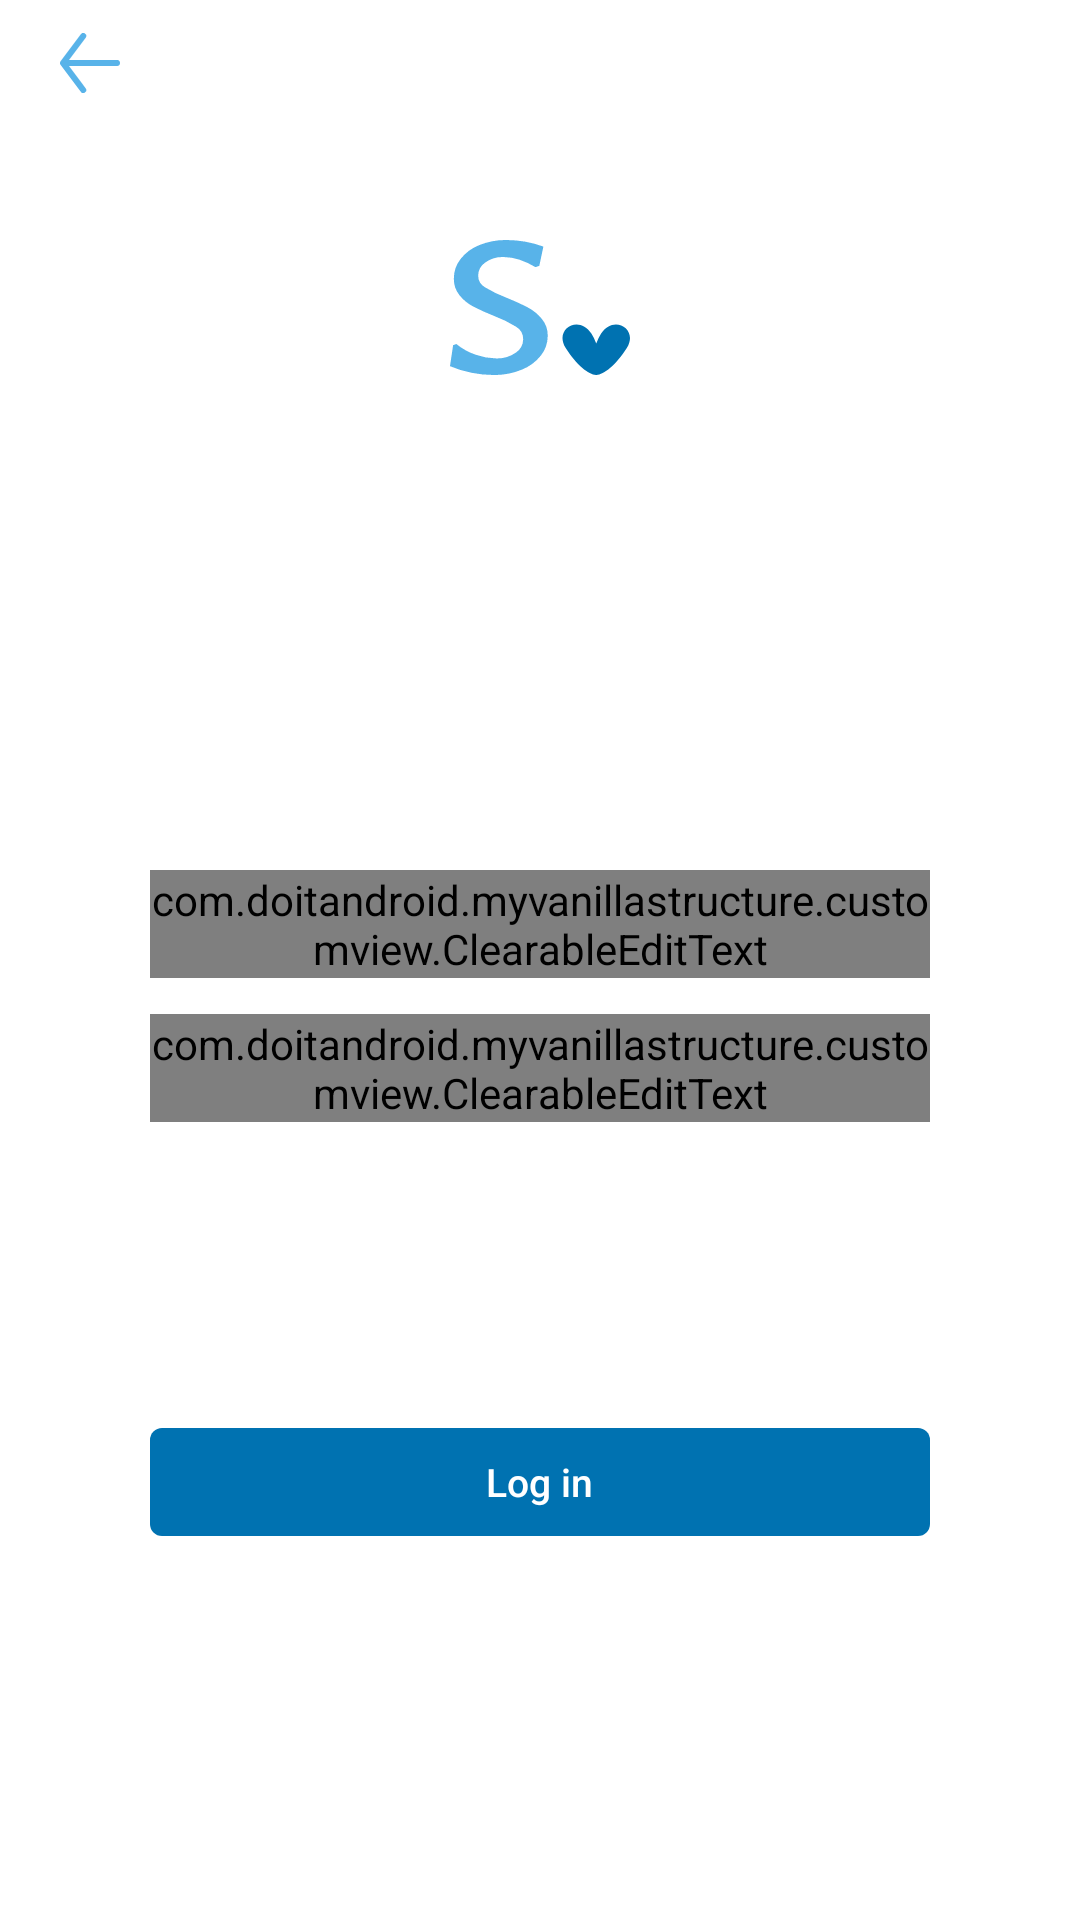

The Android layout XML behind this screen, and the referenced resources:
<!-- AndroidManifest.xml: application theme AppTheme -->
<!-- res/layout/activity_login.xml -->
<?xml version="1.0" encoding="utf-8"?>
<ScrollView xmlns:android="http://schemas.android.com/apk/res/android"
    xmlns:app="http://schemas.android.com/apk/res-auto"
    xmlns:tools="http://schemas.android.com/tools"
    android:id="@+id/login_layout"
    android:layout_width="match_parent"
    android:layout_height="wrap_content"
    android:background="@color/White"
    tools:context=".LoginActivity">

    <android.support.design.widget.CoordinatorLayout
        android:layout_width="match_parent"
        android:layout_height="match_parent">

        <FrameLayout
            android:id="@+id/login_back"
            android:layout_width="60dp"
            android:layout_height="42dp"
            android:background="@drawable/bg_white_clicked_10skyblue">
            <ImageView
                android:layout_gravity="center"
                android:layout_width="20dp"
                android:layout_height="20dp"
                android:background="@drawable/ic_back_skyblue100"/>
        </FrameLayout>

        <ImageView
            android:id="@+id/login_blue_logo"
            android:layout_width="60dp"
            android:layout_height="45dp"
            android:layout_gravity="center_horizontal"
            android:layout_marginTop="80dp"
            app:srcCompat="@drawable/ic_bluelogo" />


        <com.doitandroid.myvanillastructure.customview.ClearableEditText
            android:id="@+id/login_account"
            android:layout_width="260dp"
            android:layout_height="36dp"
            android:layout_gravity="center_horizontal"
            android:layout_marginTop="290dp"
            android:background="@null">

        </com.doitandroid.myvanillastructure.customview.ClearableEditText>

        <com.doitandroid.myvanillastructure.customview.ClearableEditText
            android:id="@+id/login_password"
            android:layout_width="260dp"
            android:layout_height="36dp"
            android:layout_gravity="center_horizontal"
            android:layout_marginTop="338dp"
            android:background="@null">

        </com.doitandroid.myvanillastructure.customview.ClearableEditText>



        <FrameLayout
            android:id="@+id/login_complete"
            android:layout_width="260dp"
            android:layout_height="36dp"
            android:layout_gravity="center_horizontal"
            android:layout_marginTop="476dp"
            android:background="@drawable/bg_darkblue_radius4dp">

            <TextView
                android:layout_width="wrap_content"
                android:layout_height="wrap_content"
                android:layout_gravity="center"
                android:fontFamily="sans-serif-medium"
                android:lineSpacingExtra="4sp"
                android:text="Log in"
                android:textColor="@color/White"
                android:textSize="13dp"
                android:textStyle="normal" />

        </FrameLayout>

    </android.support.design.widget.CoordinatorLayout>


</ScrollView>
<!-- resources referenced by this layout -->
<resources>
  <color name="White">#ffffff</color>
  <!-- drawable bg_darkblue_radius4dp (drawable) -->
  <?xml version="1.0" encoding="utf-8"?>
  <layer-list xmlns:android="http://schemas.android.com/apk/res/android" >
  
      <item
          android:bottom="0dp"
          android:left="0dp"
          android:right="0dp"
          android:top="0dp">
          <shape android:shape="rectangle" >
              
              <solid android:color="@color/DarkBlue"/>
              <corners android:radius="4dp"/>
          </shape>
      </item>
  
  </layer-list>
  <!-- drawable bg_white_clicked_10skyblue (drawable) -->
  <?xml version="1.0" encoding="utf-8"?>
  <selector xmlns:android="http://schemas.android.com/apk/res/android">
      <item android:state_pressed="true" android:drawable="@drawable/bg_skyblue10"/>
      <item android:state_focused="true" android:drawable="@drawable/bg_white"/>
      <item android:drawable="@drawable/bg_white"/>
  </selector>
  <!-- drawable ic_back_skyblue100 (drawable) -->
  <vector android:height="20dp" android:viewportHeight="19.999"
      android:viewportWidth="20" android:width="20dp" xmlns:android="http://schemas.android.com/apk/res/android">
      <path android:fillColor="#58b3e9" android:pathData="M19,8.999h-16l5.551,-7.4a1,1 0,0 0,-1.6 -1.2l-6.751,9c-0.011,0.014 -0.018,0.031 -0.028,0.046a0.953,0.953 0,0 0,-0.056 0.092,0.935 0.935,0 0,0 -0.039,0.086 0.9,0.9 0,0 0,-0.033 0.091c-0.009,0.032 -0.017,0.063 -0.023,0.1l-0.014,0.093c-0.004,0.031 0,0.064 0,0.1v0.1c0,0.036 0.008,0.062 0.014,0.093s0.014,0.064 0.023,0.1a0.909,0.909 0,0 0,0.033 0.091q0.017,0.043 0.039,0.086a0.956,0.956 0,0 0,0.056 0.092c0.01,0.015 0.017,0.031 0.028,0.046l6.751,9a1,1 0,0 0,1.6 -1.2L3,10.999h16a1,1 0,1 0,0 -2z"/>
  </vector>
  <style name="AppTheme" parent="Theme.AppCompat.Light.NoActionBar">
          
          <item name="colorPrimary">@color/colorPrimary</item>
          <item name="colorPrimaryDark">@color/colorPrimaryDark</item>
          <item name="colorAccent">@color/colorAccent</item>
  
      </style>
  <color name="DarkBlue">#0072b1</color>
  <!-- drawable bg_skyblue10 (drawable) -->
  <?xml version="1.0" encoding="utf-8"?>
  <layer-list xmlns:android="http://schemas.android.com/apk/res/android" >
  
      <item
          android:bottom="0dp"
          android:left="0dp"
          android:right="0dp"
          android:top="0dp">
          <shape android:shape="rectangle" >
              
              <solid android:color="@color/SkyBlue10"/>
              
          </shape>
      </item>
  
  </layer-list>
  <!-- drawable bg_white (drawable) -->
  <?xml version="1.0" encoding="utf-8"?>
  <layer-list xmlns:android="http://schemas.android.com/apk/res/android" >
  
      <item
          android:bottom="0dp"
          android:left="0dp"
          android:right="0dp"
          android:top="0dp">
          <shape android:shape="rectangle" >
              
              <solid android:color="@color/White"/>
              
          </shape>
      </item>
  
  </layer-list>
  <color name="colorPrimary">#EEF7FD</color>
  <color name="colorPrimaryDark">#cccccc</color>
  <color name="colorAccent">#EEF7FD</color>
  <color name="SkyBlue10">#EEF7FD</color>
</resources>
